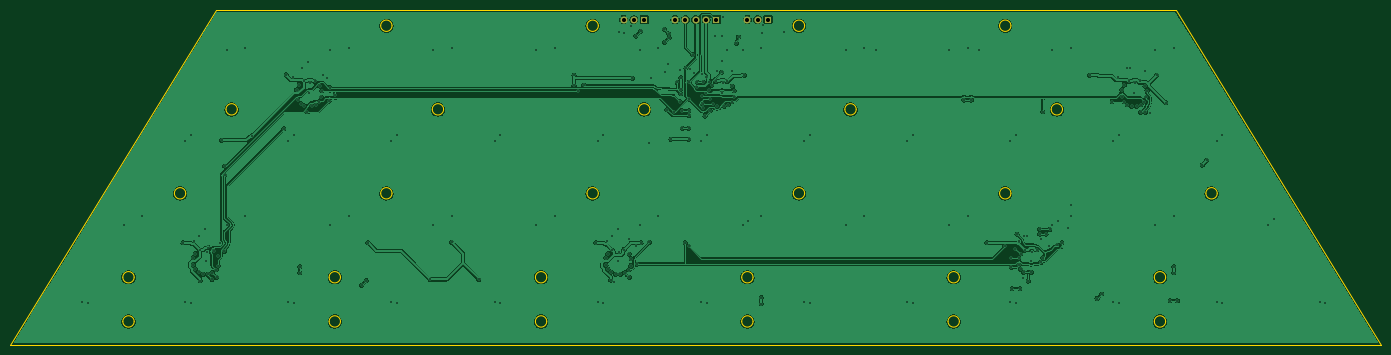
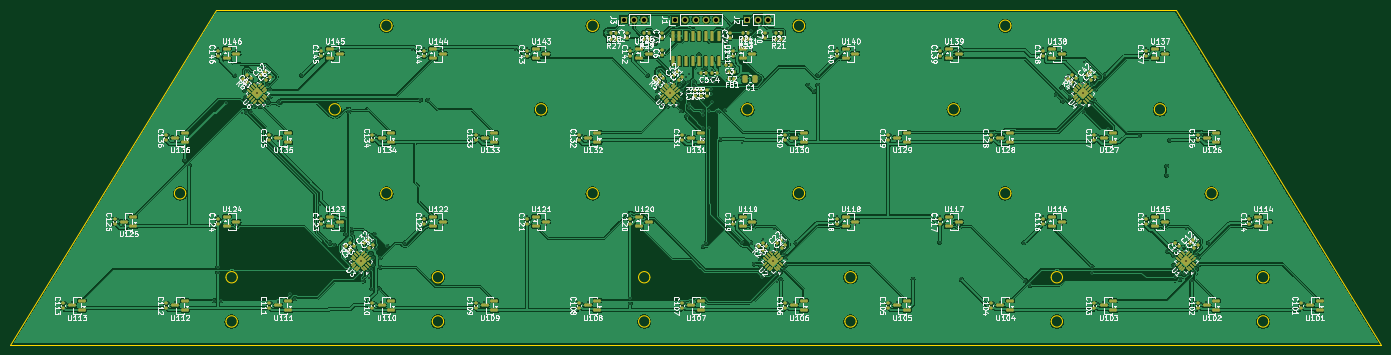
Circuit board: 10 layer files. Board 265.8 x 64.8 mm.
- bottom_copper: discant-B_Cu.gbl (709327 bytes)
- bottom_mask: discant-B_Mask.gbs (17724 bytes)
- paste: discant-B_Paste.gbp (17617 bytes)
- bottom_silk: discant-B_Silkscreen.gbo (310126 bytes)
- outline: discant-Edge_Cuts.gm1 (4787 bytes)
- top_copper: discant-F_Cu.gtl (269627 bytes)
- top_mask: discant-F_Mask.gts (898 bytes)
- paste: discant-F_Paste.gtp (490 bytes)
- top_silk: discant-F_Silkscreen.gto (491 bytes)
- drill: discant.drl (6348 bytes)

=== bottom_copper: discant-B_Cu.gbl (709327 bytes, source omitted) ===
=== bottom_mask: discant-B_Mask.gbs (17724 bytes, source omitted) ===
=== paste: discant-B_Paste.gbp (17617 bytes, source omitted) ===
=== bottom_silk: discant-B_Silkscreen.gbo (310126 bytes, source omitted) ===
=== outline: discant-Edge_Cuts.gm1 ===
%TF.GenerationSoftware,KiCad,Pcbnew,9.0.9-9.0.9~ubuntu24.04.1*%
%TF.CreationDate,2026-11-19T22:35:51+01:00*%
%TF.ProjectId,discant,64697363-616e-4742-9e6b-696361645f70,rev?*%
%TF.SameCoordinates,Original*%
%TF.FileFunction,Profile,NP*%
%FSLAX46Y46*%
G04 Gerber Fmt 4.6, Leading zero omitted, Abs format (unit mm)*
G04 Created by KiCad (PCBNEW 9.0.9-9.0.9~ubuntu24.04.1) date 2026-11-19 22:35:51*
%MOMM*%
%LPD*%
G01*
G04 APERTURE LIST*
%TA.AperFunction,Profile*%
%ADD10C,0.100000*%
%TD*%
G04 APERTURE END LIST*
D10*
X17085639Y-108000000D02*
X282914360Y-108000000D01*
X41099999Y-94932065D02*
G75*
G02*
X38900001Y-94932065I-1099999J0D01*
G01*
X38900001Y-94932065D02*
G75*
G02*
X41099999Y-94932065I1099999J0D01*
G01*
X41099999Y-103500000D02*
G75*
G02*
X38900001Y-103500000I-1099999J0D01*
G01*
X38900001Y-103500000D02*
G75*
G02*
X41099999Y-103500000I1099999J0D01*
G01*
X51099999Y-78653244D02*
G75*
G02*
X48900001Y-78653244I-1099999J0D01*
G01*
X48900001Y-78653244D02*
G75*
G02*
X51099999Y-78653244I1099999J0D01*
G01*
X56914360Y-43163538D02*
X17085639Y-108000000D01*
X61099999Y-62374424D02*
G75*
G02*
X58900001Y-62374424I-1099999J0D01*
G01*
X58900001Y-62374424D02*
G75*
G02*
X61099999Y-62374424I1099999J0D01*
G01*
X81100000Y-94932065D02*
G75*
G02*
X78900000Y-94932065I-1100000J0D01*
G01*
X78900000Y-94932065D02*
G75*
G02*
X81100000Y-94932065I1100000J0D01*
G01*
X81100000Y-103500000D02*
G75*
G02*
X78900000Y-103500000I-1100000J0D01*
G01*
X78900000Y-103500000D02*
G75*
G02*
X81100000Y-103500000I1100000J0D01*
G01*
X91100000Y-46163538D02*
G75*
G02*
X88900000Y-46163538I-1100000J0D01*
G01*
X88900000Y-46163538D02*
G75*
G02*
X91100000Y-46163538I1100000J0D01*
G01*
X91100000Y-78653244D02*
G75*
G02*
X88900000Y-78653244I-1100000J0D01*
G01*
X88900000Y-78653244D02*
G75*
G02*
X91100000Y-78653244I1100000J0D01*
G01*
X101100000Y-62374424D02*
G75*
G02*
X98900000Y-62374424I-1100000J0D01*
G01*
X98900000Y-62374424D02*
G75*
G02*
X101100000Y-62374424I1100000J0D01*
G01*
X121100000Y-94932065D02*
G75*
G02*
X118900000Y-94932065I-1100000J0D01*
G01*
X118900000Y-94932065D02*
G75*
G02*
X121100000Y-94932065I1100000J0D01*
G01*
X121100000Y-103500000D02*
G75*
G02*
X118900000Y-103500000I-1100000J0D01*
G01*
X118900000Y-103500000D02*
G75*
G02*
X121100000Y-103500000I1100000J0D01*
G01*
X131100000Y-46163538D02*
G75*
G02*
X128900000Y-46163538I-1100000J0D01*
G01*
X128900000Y-46163538D02*
G75*
G02*
X131100000Y-46163538I1100000J0D01*
G01*
X131100000Y-78653244D02*
G75*
G02*
X128900000Y-78653244I-1100000J0D01*
G01*
X128900000Y-78653244D02*
G75*
G02*
X131100000Y-78653244I1100000J0D01*
G01*
X141100000Y-62374424D02*
G75*
G02*
X138900000Y-62374424I-1100000J0D01*
G01*
X138900000Y-62374424D02*
G75*
G02*
X141100000Y-62374424I1100000J0D01*
G01*
X161100000Y-94932065D02*
G75*
G02*
X158900000Y-94932065I-1100000J0D01*
G01*
X158900000Y-94932065D02*
G75*
G02*
X161100000Y-94932065I1100000J0D01*
G01*
X161100000Y-103500000D02*
G75*
G02*
X158900000Y-103500000I-1100000J0D01*
G01*
X158900000Y-103500000D02*
G75*
G02*
X161100000Y-103500000I1100000J0D01*
G01*
X171100000Y-46163538D02*
G75*
G02*
X168900000Y-46163538I-1100000J0D01*
G01*
X168900000Y-46163538D02*
G75*
G02*
X171100000Y-46163538I1100000J0D01*
G01*
X171100000Y-78653244D02*
G75*
G02*
X168900000Y-78653244I-1100000J0D01*
G01*
X168900000Y-78653244D02*
G75*
G02*
X171100000Y-78653244I1100000J0D01*
G01*
X181100000Y-62374424D02*
G75*
G02*
X178900000Y-62374424I-1100000J0D01*
G01*
X178900000Y-62374424D02*
G75*
G02*
X181100000Y-62374424I1100000J0D01*
G01*
X201100000Y-94932065D02*
G75*
G02*
X198900000Y-94932065I-1100000J0D01*
G01*
X198900000Y-94932065D02*
G75*
G02*
X201100000Y-94932065I1100000J0D01*
G01*
X201100000Y-103500000D02*
G75*
G02*
X198900000Y-103500000I-1100000J0D01*
G01*
X198900000Y-103500000D02*
G75*
G02*
X201100000Y-103500000I1100000J0D01*
G01*
X211100000Y-46163538D02*
G75*
G02*
X208900000Y-46163538I-1100000J0D01*
G01*
X208900000Y-46163538D02*
G75*
G02*
X211100000Y-46163538I1100000J0D01*
G01*
X211100000Y-78653244D02*
G75*
G02*
X208900000Y-78653244I-1100000J0D01*
G01*
X208900000Y-78653244D02*
G75*
G02*
X211100000Y-78653244I1100000J0D01*
G01*
X221100000Y-62374424D02*
G75*
G02*
X218900000Y-62374424I-1100000J0D01*
G01*
X218900000Y-62374424D02*
G75*
G02*
X221100000Y-62374424I1100000J0D01*
G01*
X241100000Y-94932065D02*
G75*
G02*
X238900000Y-94932065I-1100000J0D01*
G01*
X238900000Y-94932065D02*
G75*
G02*
X241100000Y-94932065I1100000J0D01*
G01*
X241100000Y-103500000D02*
G75*
G02*
X238900000Y-103500000I-1100000J0D01*
G01*
X238900000Y-103500000D02*
G75*
G02*
X241100000Y-103500000I1100000J0D01*
G01*
X243085639Y-43163538D02*
X56914360Y-43163538D01*
X251100000Y-78653244D02*
G75*
G02*
X248900000Y-78653244I-1100000J0D01*
G01*
X248900000Y-78653244D02*
G75*
G02*
X251100000Y-78653244I1100000J0D01*
G01*
X282914360Y-108000000D02*
X243085639Y-43163538D01*
M02*

=== top_copper: discant-F_Cu.gtl (269627 bytes, source omitted) ===
=== top_mask: discant-F_Mask.gts ===
%TF.GenerationSoftware,KiCad,Pcbnew,9.0.9-9.0.9~ubuntu24.04.1*%
%TF.CreationDate,2026-11-19T22:35:51+01:00*%
%TF.ProjectId,discant,64697363-616e-4742-9e6b-696361645f70,rev?*%
%TF.SameCoordinates,Original*%
%TF.FileFunction,Soldermask,Top*%
%TF.FilePolarity,Negative*%
%FSLAX46Y46*%
G04 Gerber Fmt 4.6, Leading zero omitted, Abs format (unit mm)*
G04 Created by KiCad (PCBNEW 9.0.9-9.0.9~ubuntu24.04.1) date 2026-11-19 22:35:51*
%MOMM*%
%LPD*%
G01*
G04 APERTURE LIST*
%ADD10R,1.350000X1.350000*%
%ADD11C,1.350000*%
G04 APERTURE END LIST*
D10*
%TO.C,J2*%
X140000000Y-44963538D03*
D11*
X138000000Y-44963538D03*
X136000000Y-44963538D03*
%TD*%
D10*
%TO.C,J1*%
X154000000Y-44963538D03*
D11*
X152000000Y-44963538D03*
X150000000Y-44963538D03*
X148000000Y-44963538D03*
X146000000Y-44963538D03*
%TD*%
D10*
%TO.C,J3*%
X164000000Y-44963538D03*
D11*
X162000000Y-44963538D03*
X160000000Y-44963538D03*
%TD*%
M02*

=== paste: discant-F_Paste.gtp ===
%TF.GenerationSoftware,KiCad,Pcbnew,9.0.9-9.0.9~ubuntu24.04.1*%
%TF.CreationDate,2026-11-19T22:35:51+01:00*%
%TF.ProjectId,discant,64697363-616e-4742-9e6b-696361645f70,rev?*%
%TF.SameCoordinates,Original*%
%TF.FileFunction,Paste,Top*%
%TF.FilePolarity,Positive*%
%FSLAX46Y46*%
G04 Gerber Fmt 4.6, Leading zero omitted, Abs format (unit mm)*
G04 Created by KiCad (PCBNEW 9.0.9-9.0.9~ubuntu24.04.1) date 2026-11-19 22:35:51*
%MOMM*%
%LPD*%
G01*
G04 APERTURE LIST*
G04 APERTURE END LIST*
M02*

=== top_silk: discant-F_Silkscreen.gto ===
%TF.GenerationSoftware,KiCad,Pcbnew,9.0.9-9.0.9~ubuntu24.04.1*%
%TF.CreationDate,2026-11-19T22:35:51+01:00*%
%TF.ProjectId,discant,64697363-616e-4742-9e6b-696361645f70,rev?*%
%TF.SameCoordinates,Original*%
%TF.FileFunction,Legend,Top*%
%TF.FilePolarity,Positive*%
%FSLAX46Y46*%
G04 Gerber Fmt 4.6, Leading zero omitted, Abs format (unit mm)*
G04 Created by KiCad (PCBNEW 9.0.9-9.0.9~ubuntu24.04.1) date 2026-11-19 22:35:51*
%MOMM*%
%LPD*%
G01*
G04 APERTURE LIST*
G04 APERTURE END LIST*
M02*

=== drill: discant.drl (6348 bytes, source omitted) ===
